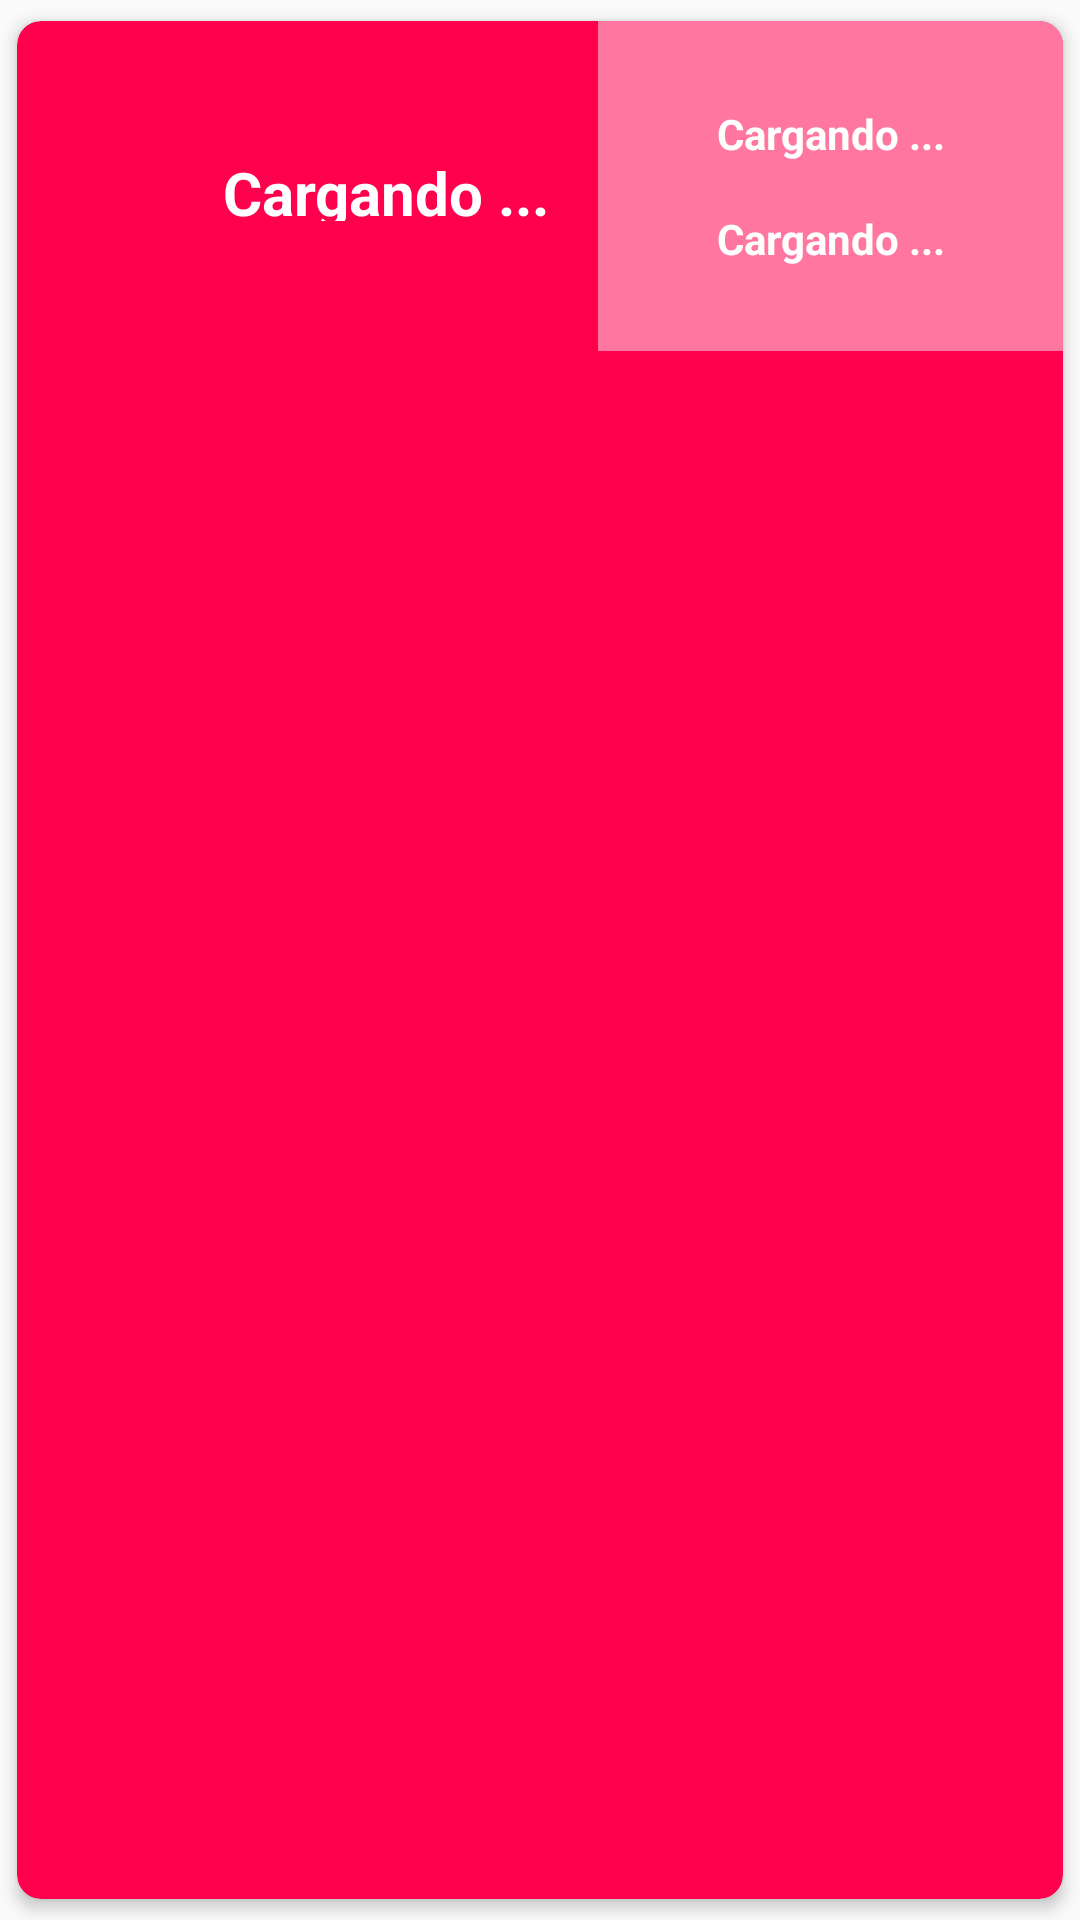

This screen was rendered from an Android layout file. Write that file and the resources it references.
<!-- AndroidManifest.xml: application theme Theme.AppCompat.Light.NoActionBar -->
<!-- res/layout/modelcard_eventos.xml -->
<?xml version="1.0" encoding="utf-8"?>
<androidx.cardview.widget.CardView xmlns:android="http://schemas.android.com/apk/res/android"
    xmlns:app="http://schemas.android.com/apk/res-auto"

    xmlns:tools="http://schemas.android.com/tools"
    android:id="@+id/CardEvent"
    android:layout_width="match_parent"
    android:layout_height="wrap_content"
    android:animateLayoutChanges="true"
    android:backgroundTint="@color/btncolor1"
    app:cardBackgroundColor="@color/white"
    app:cardCornerRadius="8dp"
    app:cardElevation="3dp"
    app:cardUseCompatPadding="true">

    <LinearLayout
        android:layout_width="match_parent"
        android:layout_height="wrap_content"
        android:orientation="vertical">

        <RelativeLayout
            android:layout_width="match_parent"
            android:layout_height="wrap_content">

            <androidx.constraintlayout.widget.ConstraintLayout
                android:layout_width="match_parent"
                android:layout_height="wrap_content">

                <TextView
                    android:id="@+id/showeventname"
                    android:layout_width="216dp"
                    android:layout_height="23dp"
                    android:layout_marginStart="15dp"
                    android:layout_marginTop="20dp"
                    android:layout_marginBottom="20dp"
                    android:gravity="center"
                    android:text="@string/xsolcontenido"
                    android:textColor="@color/white"
                    android:textSize="20dp"
                    android:textStyle="bold"
                    app:layout_constraintBottom_toBottomOf="parent"
                    app:layout_constraintStart_toStartOf="parent"
                    app:layout_constraintTop_toTopOf="parent" />

                <LinearLayout
                    android:id="@+id/linearLayout2"
                    android:layout_width="155dp"
                    android:layout_height="wrap_content"
                    android:layout_marginStart="5dp"
                    android:background="@color/btncolor2"
                    android:orientation="vertical"
                    android:padding="20dp"
                    app:layout_constraintBottom_toBottomOf="parent"
                    app:layout_constraintEnd_toEndOf="parent"
                    app:layout_constraintHorizontal_bias="1.0"
                    app:layout_constraintStart_toEndOf="@+id/showeventname"
                    app:layout_constraintTop_toTopOf="parent"
                    app:layout_constraintVertical_bias="0.0">

                    <TextView
                        android:id="@+id/showeventofecha"
                        android:layout_width="match_parent"
                        android:layout_height="wrap_content"
                        android:layout_margin="5dp"
                        android:gravity="center"
                        android:padding="3dp"
                        android:text="@string/xsolcontenido"
                        android:textColor="@color/white"
                        android:textStyle="bold" />

                    <TextView
                        android:id="@+id/showeventohora"
                        android:layout_width="match_parent"
                        android:layout_height="wrap_content"
                        android:layout_margin="5dp"
                        android:gravity="center"
                        android:padding="3dp"
                        android:text="@string/xsolcontenido"
                        android:textColor="@color/white"
                        android:textStyle="bold" />
                </LinearLayout>
            </androidx.constraintlayout.widget.ConstraintLayout>

        </RelativeLayout>
    </LinearLayout>

</androidx.cardview.widget.CardView>
<!-- resources referenced by this layout -->
<resources>
  <color name="btncolor1">#FF004C</color>
  <color name="btncolor2">#FF77A0</color>
  <color name="white">#FFFFFFFF</color>
  <string name="xsolcontenido">Cargando ...</string>
  
      //Inicio
</resources>
